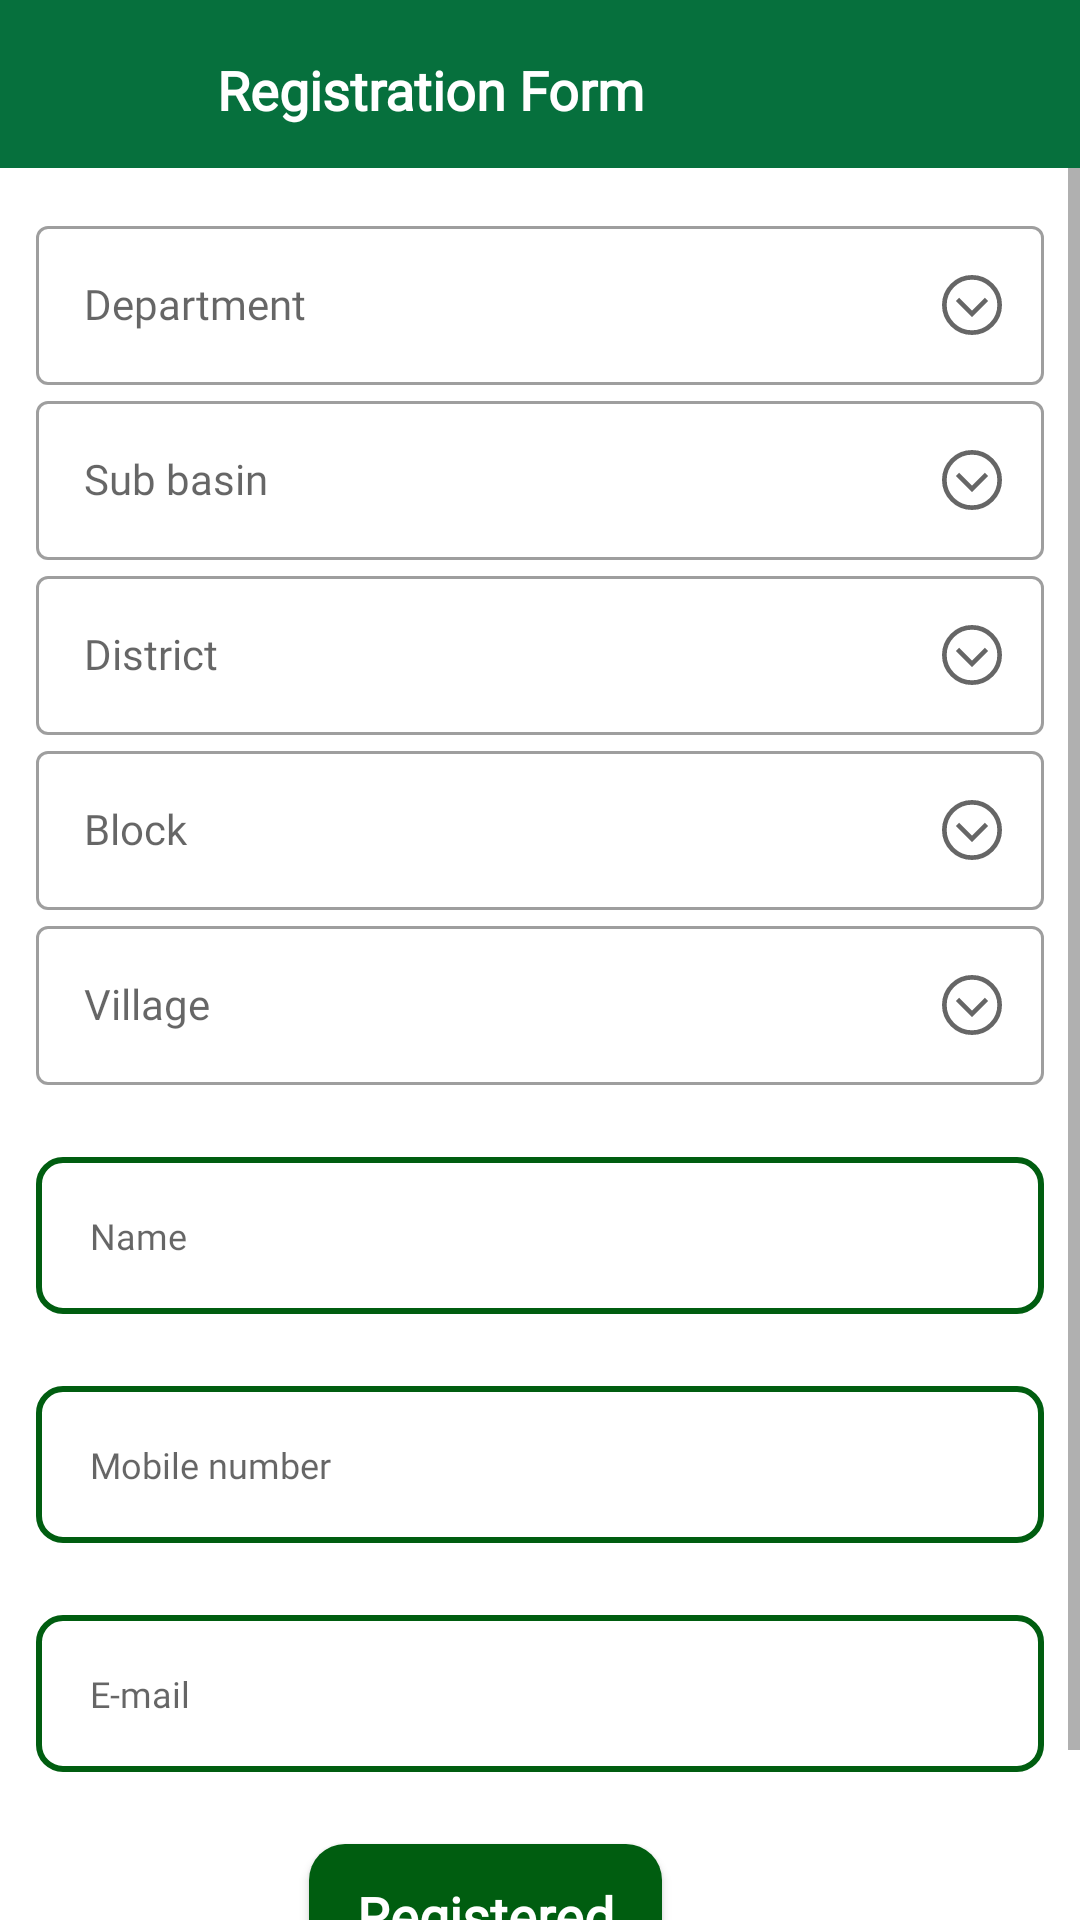

Here is an Android app screen rendered from its layout file. Give the layout XML and the strings, colors and styles it references.
<!-- AndroidManifest.xml: application theme AppTheme -->
<!-- res/layout/activity_user_validation.xml -->
<?xml version="1.0" encoding="utf-8"?>
<layout xmlns:android="http://schemas.android.com/apk/res/android"
    xmlns:app="http://schemas.android.com/apk/res-auto"
    xmlns:tools="http://schemas.android.com/tools">

    <data>

    </data>

    <LinearLayout
        android:layout_width="match_parent"
        android:layout_height="match_parent"
        android:orientation="vertical">

        <LinearLayout
            android:layout_width="match_parent"
            android:layout_height="wrap_content"
            android:orientation="horizontal"
            tools:context=".view.ui.mainView.ui.fragment.survey_info.pager.validations.cce_survey.CCE_Survey_Activity">

            <LinearLayout
                android:layout_width="0dp"
                android:layout_height="?attr/actionBarSize"
                android:layout_weight="1"
                android:background="@color/color_primary"
                android:orientation="horizontal">

                <ImageView
                    android:id="@+id/pop_back_image"
                    android:layout_width="40dp"
                    android:layout_height="40dp"
                    android:layout_gravity="center"
                    android:layout_marginStart="4dp"
                    android:src="@drawable/ic_baseline_arrow_back_24" />

                <TextView
                    style="@style/head_text"
                    android:layout_width="wrap_content"
                    android:layout_height="wrap_content"
                    android:layout_gravity="center"
                    android:layout_marginStart="16dp"
                    android:layout_marginTop="2dp"
                    android:gravity="center"
                    android:padding="12dp"
                    android:text="Registration Form" />

            </LinearLayout>

        </LinearLayout>

        <LinearLayout
            android:layout_width="match_parent"
            android:layout_height="match_parent">

            <ScrollView
                android:layout_width="match_parent"
                android:layout_height="match_parent"
                android:scrollbars="vertical">

                <LinearLayout
                    android:layout_width="match_parent"
                    android:layout_height="0dp"
                    android:layout_marginTop="14dp"
                    android:orientation="vertical">

                    <com.google.android.material.textfield.TextInputLayout
                        style="@style/Widget.MaterialComponents.TextInputLayout.OutlinedBox.ExposedDropdownMenu"
                        android:layout_width="match_parent"
                        android:layout_height="wrap_content"
                        android:layout_marginStart="12dp"
                        android:layout_marginEnd="12dp"
                        android:hint="@string/department"
                        app:endIconDrawable="@drawable/drop_down">

                        <AutoCompleteTextView
                            android:id="@+id/department_value"
                            style="@style/edit_text"
                            android:layout_width="match_parent"
                            android:layout_height="match_parent"
                            android:inputType="none" />
                    </com.google.android.material.textfield.TextInputLayout>

                    <com.google.android.material.textfield.TextInputLayout
                        style="@style/Widget.MaterialComponents.TextInputLayout.OutlinedBox.ExposedDropdownMenu"
                        android:layout_width="match_parent"
                        android:layout_height="wrap_content"
                        android:layout_marginStart="12dp"
                        android:layout_marginEnd="12dp"
                        android:hint="@string/sub_basin"
                        app:endIconDrawable="@drawable/drop_down">

                        <AutoCompleteTextView
                            android:id="@+id/sub_basin_value"
                            style="@style/edit_text"
                            android:layout_width="match_parent"
                            android:layout_height="match_parent"
                            android:inputType="none" />
                    </com.google.android.material.textfield.TextInputLayout>

                    <com.google.android.material.textfield.TextInputLayout
                        style="@style/Widget.MaterialComponents.TextInputLayout.OutlinedBox.ExposedDropdownMenu"
                        android:layout_width="match_parent"
                        android:layout_height="wrap_content"
                        android:layout_marginStart="12dp"
                        android:layout_marginEnd="12dp"
                        android:hint="@string/district"
                        app:endIconDrawable="@drawable/drop_down">

                        <AutoCompleteTextView
                            android:id="@+id/district_value"
                            style="@style/edit_text"
                            android:layout_width="match_parent"
                            android:layout_height="match_parent"
                            android:inputType="none" />
                    </com.google.android.material.textfield.TextInputLayout>

                    <com.google.android.material.textfield.TextInputLayout
                        style="@style/Widget.MaterialComponents.TextInputLayout.OutlinedBox.ExposedDropdownMenu"
                        android:layout_width="match_parent"
                        android:layout_height="wrap_content"
                        android:layout_marginStart="12dp"
                        android:layout_marginEnd="12dp"
                        android:hint="@string/block"
                        app:endIconDrawable="@drawable/drop_down">

                        <AutoCompleteTextView
                            android:id="@+id/block_value"
                            style="@style/edit_text"
                            android:layout_width="match_parent"
                            android:layout_height="match_parent"
                            android:inputType="none" />
                    </com.google.android.material.textfield.TextInputLayout>

                    <com.google.android.material.textfield.TextInputLayout
                        style="@style/Widget.MaterialComponents.TextInputLayout.OutlinedBox.ExposedDropdownMenu"
                        android:layout_width="match_parent"
                        android:layout_height="wrap_content"
                        android:layout_marginStart="12dp"
                        android:layout_marginEnd="12dp"
                        android:hint="@string/village"
                        app:endIconDrawable="@drawable/drop_down">

                        <AutoCompleteTextView
                            android:id="@+id/village_value"
                            style="@style/edit_text"
                            android:layout_width="match_parent"
                            android:layout_height="match_parent"
                            android:inputType="none" />
                    </com.google.android.material.textfield.TextInputLayout>


                    <EditText
                        android:id="@+id/name_value"
                        style="@style/AppEdittext"
                        android:layout_width="match_parent"
                        android:layout_height="wrap_content"
                        android:layout_marginTop="24dp"
                        android:background="@drawable/survey_bg"
                        android:hint="Name" />

                    <EditText
                        android:id="@+id/mobile_number"
                        style="@style/AppEdittext"
                        android:layout_width="match_parent"
                        android:layout_height="wrap_content"
                        android:layout_marginTop="24dp"
                        android:background="@drawable/survey_bg"
                        android:hint="Mobile number" />

                    <EditText
                        android:id="@+id/email_value"
                        style="@style/AppEdittext"
                        android:layout_width="match_parent"
                        android:layout_height="wrap_content"
                        android:layout_marginTop="24dp"
                        android:background="@drawable/survey_bg"
                        android:hint="E-mail" />

                    <LinearLayout
                        android:id="@+id/next_survey"
                        style="@style/text_button"
                        android:layout_width="wrap_content"
                        android:layout_height="wrap_content"
                        android:layout_gravity="center"
                        android:layout_marginTop="24dp"
                        android:layout_marginEnd="18dp"
                        android:orientation="horizontal"
                        android:padding="8dp">

                        <TextView
                            style="@style/head_text"
                            android:layout_width="wrap_content"
                            android:layout_height="wrap_content"
                            android:layout_gravity="center"
                            android:layout_marginStart="8dp"
                            android:gravity="center"
                            android:text="Registered" />

                        <ImageView
                            android:layout_width="wrap_content"
                            android:layout_height="wrap_content"
                            android:layout_gravity="center"
                            android:layout_marginStart="8dp"
                            android:layout_marginBottom="1dp"
                            android:src="@drawable/side_arrow" />
                    </LinearLayout>

                    <LinearLayout
                        android:layout_width="match_parent"
                        android:layout_height="40dp" />
                </LinearLayout>
            </ScrollView>
        </LinearLayout>
    </LinearLayout>


</layout>
<!-- resources referenced by this layout -->
<resources>
  <color name="color_primary">#06703D</color>
  <!-- drawable survey_bg (drawable) -->
  <?xml version="1.0" encoding="utf-8"?>
  <shape xmlns:android="http://schemas.android.com/apk/res/android">
      <solid android:color="@color/white"/>
      <corners android:radius="8dp"/>
      <stroke android:color="@color/color_accent" android:width="2dp"/>
  
  </shape>
  <string name="block">Block</string>
  <string name="department">Department</string>
  <string name="district">District</string>
  <string name="sub_basin">Sub basin</string>
  <string name="village">Village</string>
  <style name="AppEdittext" parent="Widget.AppCompat.EditText">
          <item name="android:singleLine">true</item>
          <item name="android:maxLines">1</item>
          <item name="android:textSize">12sp</item>
          <item name="android:fontFamily">@font/poppins_medium</item>
          <item name="android:layout_gravity">center</item>
          <item name="android:textColor">@color/black</item>
          <item name="android:background">@drawable/edit_text_background</item>
          <item name="android:layout_marginStart">12dp</item>
          <item name="android:layout_marginEnd">12dp</item>
          <item name="android:layout_marginTop">10dp</item>
          <item name="android:padding">18dp</item>
  
      </style>
  <style name="edit_text" parent="Widget.AppCompat.TextView">
          <item name="android:textSize">14dp</item>
          <item name="android:fontFamily">@font/poppins_medium</item>
          <item name="android:layout_gravity">center</item>
          <item name="android:textColor">@color/black</item>
      </style>
  
      //normal edit
  <style name="head_text" parent="Widget.AppCompat.TextView">
          <item name="android:textSize">18dp</item>
          <item name="android:fontFamily">@font/poppins_bold</item>
          <item name="android:layout_gravity">start</item>
          <item name="android:textColor">@color/white</item>
          <item name="android:textStyle">bold</item>
      </style>
  <style name="text_button" parent="Widget.AppCompat.Button">
          <item name="android:textSize">18dp</item>
          <item name="android:layout_width">220dp</item>
          <item name="android:fontFamily">@font/poppins_medium</item>
          <item name="android:layout_gravity">center</item>
          <item name="android:textAllCaps">false</item>
          <item name="android:background">@drawable/btn_bg</item>
          <item name="android:textColor">@color/white</item>
      </style>
      //progressbar
  <style name="AppTheme" parent="Theme.MaterialComponents.Light.NoActionBar">
          
          <item name="colorPrimary">@color/color_primary</item>
          <item name="colorPrimaryVariant">@color/color_accent</item>
          <item name="colorOnPrimary">@color/grey</item>
          
          <item name="colorSecondary">@color/color_primary</item>
          <item name="colorSecondaryVariant">@color/color_accent</item>
          <item name="colorOnSecondary">@color/black</item>
          
          <item name="android:statusBarColor">?attr/colorPrimaryVariant</item>
          
      </style>
  <color name="white">#FFFFFF</color>
  <color name="color_accent">#005D10</color>
  <color name="black">#000000</color>
  <!-- drawable edit_text_background (drawable) -->
  <?xml version="1.0" encoding="utf-8"?>
  <shape xmlns:android="http://schemas.android.com/apk/res/android">
  <solid android:color="@color/white"/>
      <corners android:radius="4dp"/>
      <stroke android:color="@color/black" android:width="1dp"/>
  
  </shape>
  <!-- drawable btn_bg (drawable) -->
  <?xml version="1.0" encoding="utf-8"?>
  <shape
      xmlns:android="http://schemas.android.com/apk/res/android">
  <solid android:color="@color/color_accent"/>
      <corners android:radius="12dp"/>
  </shape>
  <color name="grey">#A0A0A0</color>
</resources>
